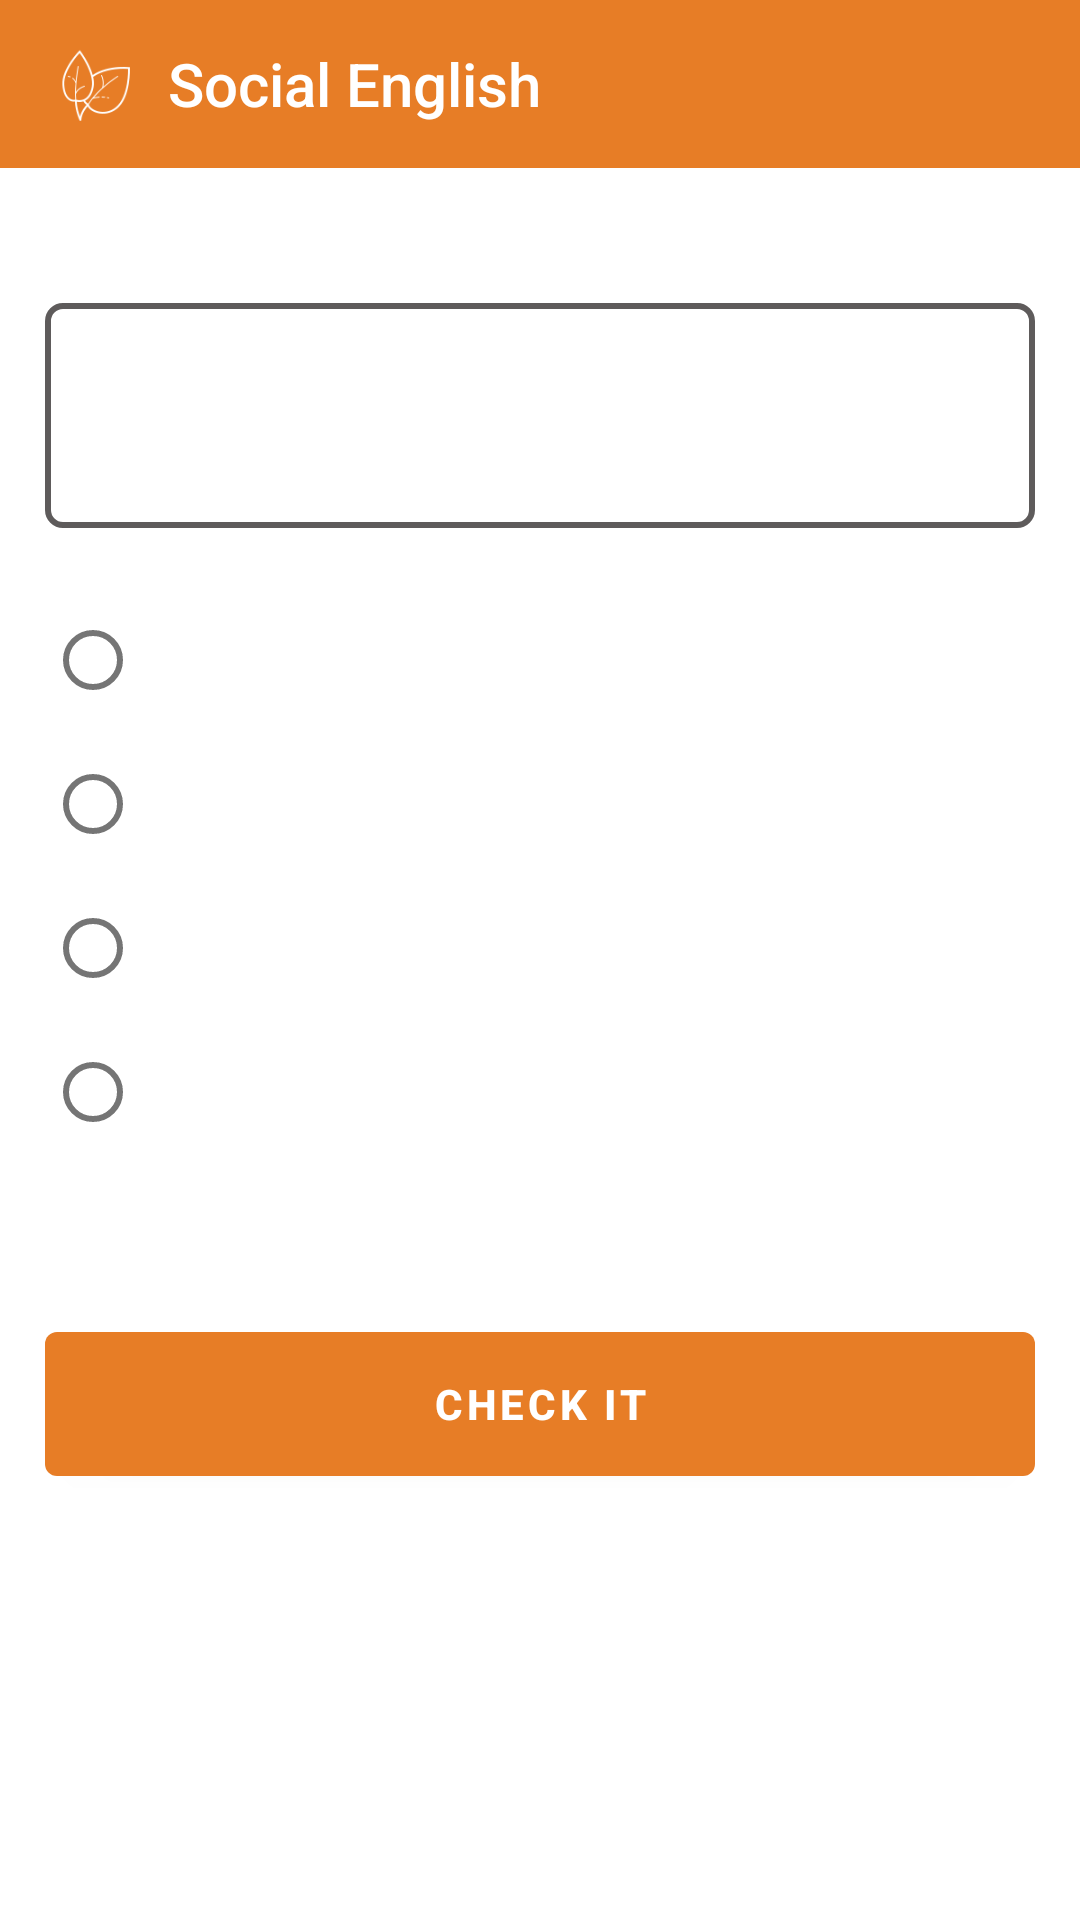

Here is an Android app screen rendered from its layout file. Give the layout XML and the strings, colors and styles it references.
<!-- AndroidManifest.xml: activity theme Theme.Education2 -->
<!-- res/layout/activity_quiz.xml -->
<?xml version="1.0" encoding="utf-8"?>
<RelativeLayout xmlns:android="http://schemas.android.com/apk/res/android"
    xmlns:app="http://schemas.android.com/apk/res-auto"
    xmlns:tools="http://schemas.android.com/tools"
    android:layout_width="match_parent"
    android:layout_height="match_parent"
    tools:context=".education.Work.Quiz.QuizActivity">

    <include android:id="@+id/toolbar"
        layout="@layout/e_toolbar"/>

    <ScrollView
        android:layout_width="match_parent"
        android:layout_height="wrap_content"
        android:layout_below="@+id/toolbar">

        <RelativeLayout
            android:layout_width="match_parent"
            android:layout_height="wrap_content"
            android:orientation="vertical" >

    <LinearLayout
        android:layout_width="match_parent"
        android:layout_height="wrap_content"
        android:orientation="vertical"
        android:padding="15dp"
        android:layout_marginTop="30dp"
        >

        <RelativeLayout
            android:id="@+id/r1"
            android:layout_width="match_parent"
            android:layout_height="wrap_content"
            android:background="@drawable/button1_background3">

            <LinearLayout
                android:layout_width="match_parent"
                android:layout_height="wrap_content"
                android:orientation="horizontal"
                >
                <ImageView
                    android:id="@+id/audioS"
                    android:layout_width="75dp"
                    android:layout_height="75dp"
                    android:layout_centerHorizontal="true"
                    android:layout_marginStart="20dp"
                    android:layout_marginEnd="10dp"
                    android:padding="10dp"
                    android:layout_gravity="center"
                    android:text="Text"
                    android:textSize="20dp"
                    android:visibility="invisible"
                    android:src="@drawable/speaker"/>
                <TextView
                    android:id="@+id/txtsentence"
                    android:layout_width="match_parent"
                    android:layout_height="wrap_content"
                    android:layout_marginEnd="10dp"
                    android:padding="10dp"
                    android:gravity="left"
                    android:visibility="invisible"
                    android:layout_gravity="center"
                    android:textColor="@color/black"
                    android:textSize="20dp" />
            </LinearLayout>


            <ImageView
                android:id="@+id/image"
                android:layout_width="50dp"
                android:layout_height="50dp"
                android:layout_centerHorizontal="true"
                android:layout_centerVertical="true"
                android:layout_marginStart="20dp"
                android:layout_marginEnd="20dp"
                android:padding="10dp"
                android:text="Text"
                android:visibility="invisible"
                android:textSize="20dp"
                />
            <ImageView
                android:id="@+id/imageaudio"
                android:layout_width="50dp"
                android:layout_height="50dp"
                android:layout_centerHorizontal="true"
                android:layout_centerVertical="true"
                android:layout_marginStart="20dp"
                android:layout_marginEnd="20dp"
                android:padding="10dp"
                android:text="Text"
                android:textSize="20dp"
                />

        </RelativeLayout>

        <RelativeLayout
            android:layout_width="match_parent"
            android:layout_height="wrap_content">

            <RadioGroup
                android:id="@+id/rgroup"
                android:layout_width="match_parent"
                android:layout_height="match_parent"
                android:layout_marginTop="20dp">

                <RadioButton
                    android:id="@+id/rA"
                    android:layout_width="wrap_content"
                    android:layout_height="wrap_content"
                    android:layout_weight="1"
                    android:text="" />
                <RadioButton
                    android:id="@+id/rB"
                    android:layout_width="wrap_content"
                    android:layout_height="wrap_content"
                    android:layout_weight="1"
                    android:text="" />
                <RadioButton
                    android:id="@+id/rC"
                    android:layout_width="wrap_content"
                    android:layout_height="wrap_content"
                    android:layout_weight="1"
                    android:text="" />
                <RadioButton
                    android:id="@+id/rD"
                    android:layout_width="wrap_content"
                    android:layout_height="wrap_content"
                    android:layout_weight="1"
                    android:text="" />

            </RadioGroup>

        <LinearLayout
            android:layout_marginTop="30dp"
            android:id="@+id/r3"
            android:layout_width="match_parent"
            android:layout_height="wrap_content"
            android:gravity="center"
            android:orientation="horizontal">

            <TextView
                android:id="@+id/txtsentenceanswer"
                android:layout_width="match_parent"
                android:layout_height="wrap_content"
                android:padding="10dp"
                android:visibility="invisible"
                android:gravity="center"
                android:textColor="@color/orange"
                android:textSize="20dp"
                android:background="@drawable/edittext_border2"/>



        </LinearLayout>

        </RelativeLayout>

        <GridLayout
            android:id="@+id/r2"
            android:layout_centerHorizontal="true"
            android:layout_centerInParent="true"
            android:columnCount="3"
            android:rowCount="3"
            android:useDefaultMargins="true"
            android:layout_marginTop="30dp"
            android:layout_width="wrap_content"
            android:layout_height="wrap_content"
            android:layout_gravity="center">

        </GridLayout>



        <Button
            android:id="@+id/btnnext"
            android:layout_width="match_parent"
            android:layout_height="60dp"
            android:layout_marginTop="20dp"
            android:text="check It"
            android:textStyle="bold"/>


    </LinearLayout>

        </RelativeLayout>
    </ScrollView>

</RelativeLayout>
<!-- res/layout/e_toolbar.xml (included above) -->
<?xml version="1.0" encoding="utf-8"?>
<LinearLayout xmlns:android="http://schemas.android.com/apk/res/android"
    android:layout_width="match_parent"
    android:layout_height="wrap_content"
    xmlns:app="http://schemas.android.com/apk/res-auto">

    <androidx.appcompat.widget.Toolbar
        android:layout_width="match_parent"
        android:layout_height="wrap_content"
        android:id="@+id/toolbar"
        android:minHeight="?attr/actionBarSize"
        android:theme="@style/ThemeOverlay.AppCompat.Light"
        android:background="@color/work"
        app:titleTextColor="@color/white">
        <ImageView
            android:layout_width="30dp"
            android:layout_height="30dp"
            android:src="@drawable/icon"
            android:layout_marginEnd="10dp"/>
        <TextView
            android:id="@+id/toolbar_fav"
            android:layout_width="wrap_content"
            android:layout_height="wrap_content"
            android:text="Social English"
            android:textColor="@color/white"
            style="@style/TextAppearance.AppCompat.Widget.ActionBar.Title"
            />
    </androidx.appcompat.widget.Toolbar>

</LinearLayout>
<!-- resources referenced by this layout -->
<resources>
  <color name="black">#FF000000</color>
  <color name="orange">#F47819</color>
  <color name="white">#FFFFFFFF</color>
  <color name="work">#E77D26</color>
  <!-- drawable button1_background3 (drawable) -->
  <?xml version="1.0" encoding="utf-8"?>
  <selector xmlns:android="http://schemas.android.com/apk/res/android">
      <item android:state_enabled="true">
          <shape android:shape="rectangle">
              <solid android:color="@color/white"/>
              <corners android:radius="5dp"/>
              <stroke android:width="2dp" android:color="@color/dark2gray" />
          </shape>
      </item>
  
  </selector>
  <!-- drawable edittext_border2 (drawable) -->
  <?xml version="1.0" encoding="utf-8"?>
  <selector xmlns:android="http://schemas.android.com/apk/res/android">
      <item android:state_enabled="true">
          <shape android:shape="rectangle">
              <solid android:color="@android:color/transparent"/>
              <corners android:radius="5dp"/>
              <stroke android:width="2dp" android:color="@color/orange"/>
          </shape>
      </item>
  
  </selector>
  <!-- drawable icon: png bitmap (drawable, 3088 bytes) -->
  <style name="Theme.Education2" parent="Theme.MaterialComponents.DayNight.NoActionBar">
          
          <item name="colorPrimary">@color/work</item>
          <item name="colorPrimaryVariant">@color/gray</item>
          <item name="colorOnPrimary">@color/white</item>
          
          <item name="colorSecondary">@color/work</item>
          <item name="colorSecondaryVariant">@color/teal_700</item>
          <item name="colorOnSecondary">@color/black</item>
          
          <item name="android:statusBarColor" tools:targetApi="l">?attr/colorPrimaryVariant</item>
          
      </style>
  <color name="dark2gray">#5E5B5B</color>
  <color name="gray">#CDC8C8C8</color>
  <color name="teal_700">#FF018786</color>
</resources>
